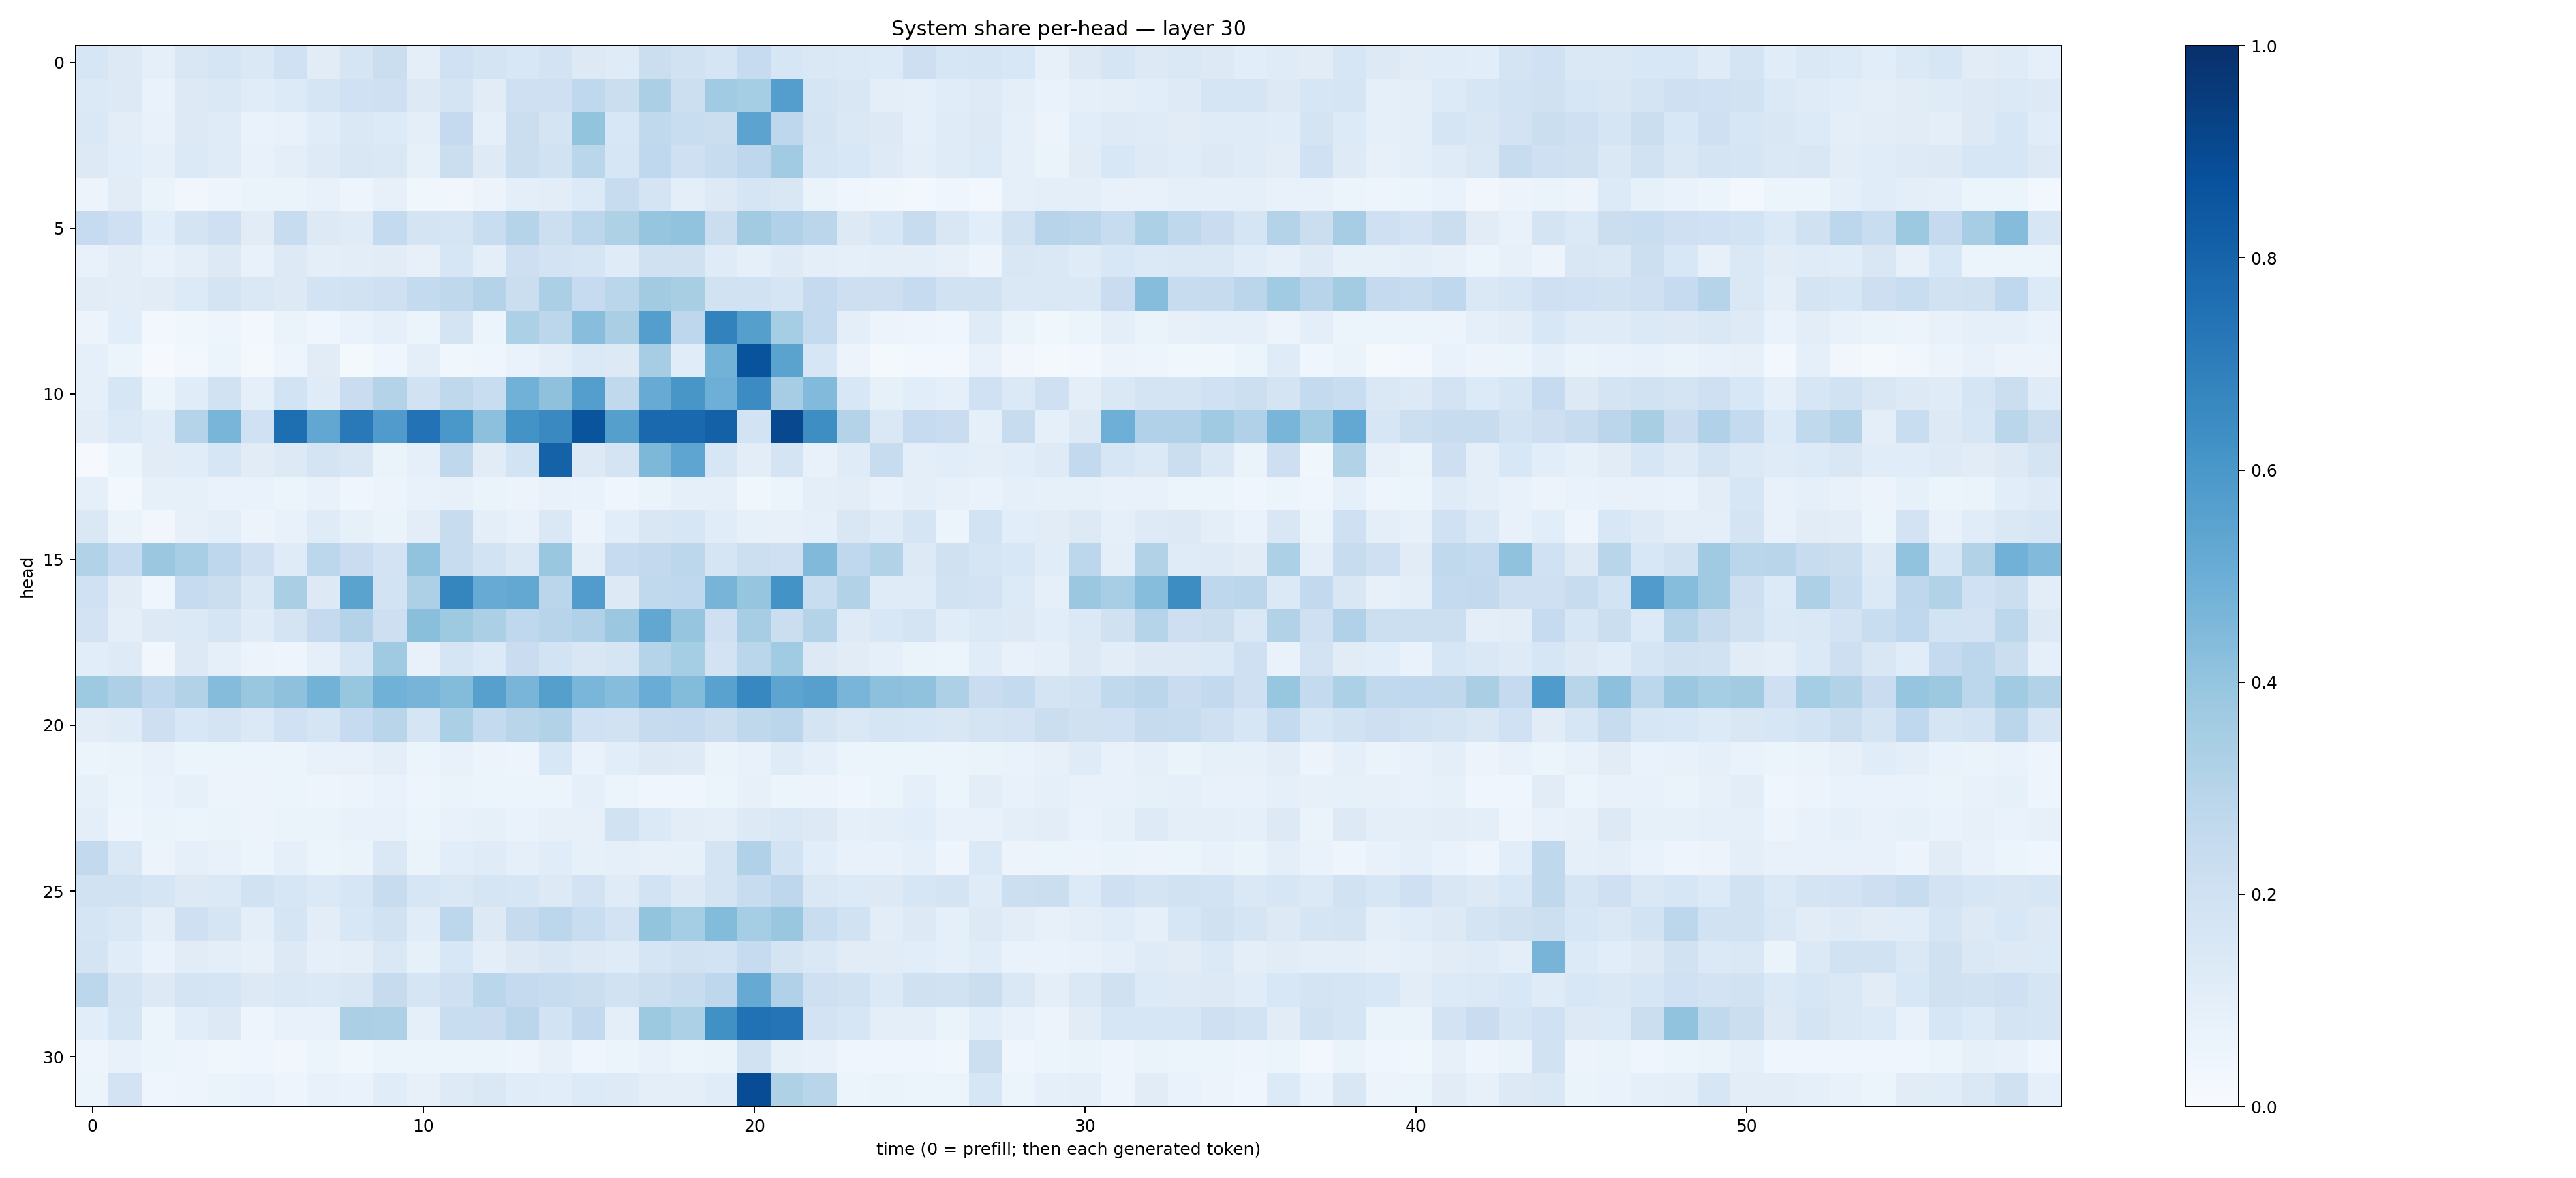

Data behind this chart, as committed beside it:
0.1640624, 0.13020383, 0.09094205, 0.1510869, 0.16721912, 0.14199895, 0.20142208, 0.112042464, 0.16687816, 0.22554319, 0.09974758, 0.19995521, 0.1739139, 0.15598969, 0.18156473, 0.1260228, 0.11752716, 0.2220604, 0.19119462, 0.16930214, 0.24778016, 0.16388306, 0.14705607, 0.13983779
0.1397, 0.1253, 0.06789, 0.1302, 0.1427, 0.1142, 0.1332, 0.17, 0.2023, 0.21, 0.1301, 0.1738, 0.1109, 0.2047, 0.2067, 0.2677, 0.2227, 0.3359, 0.2163, 0.3649, 0.3542, 0.57, 0.1665, 0.1515
0.1423, 0.1043, 0.07454, 0.1263, 0.1178, 0.06817, 0.07512, 0.1168, 0.1412, 0.1355, 0.09895, 0.2511, 0.09283, 0.2246, 0.1781, 0.4001, 0.1532, 0.2633, 0.2328, 0.2237, 0.5459, 0.2761, 0.1762, 0.1453
0.1295, 0.1071, 0.09059, 0.1382, 0.1196, 0.07807, 0.09885, 0.123, 0.1499, 0.1427, 0.08375, 0.2264, 0.1225, 0.2203, 0.1898, 0.287, 0.1595, 0.2665, 0.2077, 0.2372, 0.2758, 0.3659, 0.1706, 0.1528
0.0549, 0.1096, 0.06415, 0.03371, 0.04881, 0.06318, 0.0657, 0.07368, 0.05037, 0.0784, 0.0361, 0.0338, 0.05522, 0.09888, 0.105, 0.1345, 0.2347, 0.1745, 0.09597, 0.1318, 0.1703, 0.1515, 0.06432, 0.04506
0.2472, 0.2069, 0.1061, 0.1765, 0.2095, 0.1094, 0.2395, 0.1312, 0.1186, 0.2557, 0.1727, 0.1653, 0.2311, 0.3045, 0.2156, 0.2811, 0.3203, 0.3979, 0.4047, 0.2221, 0.3612, 0.3171, 0.284, 0.1321
0.07806, 0.1016, 0.07661, 0.09793, 0.1292, 0.07167, 0.1293, 0.09379, 0.105, 0.1126, 0.07816, 0.1607, 0.09686, 0.2148, 0.1832, 0.1709, 0.1173, 0.1989, 0.1988, 0.1206, 0.08623, 0.1213, 0.1015, 0.0874
0.1129, 0.1028, 0.1099, 0.1337, 0.1734, 0.1479, 0.132, 0.1852, 0.1881, 0.2077, 0.256, 0.2728, 0.3076, 0.2197, 0.3333, 0.248, 0.287, 0.3603, 0.3427, 0.195, 0.1935, 0.1678, 0.2523, 0.2116
0.05768, 0.108, 0.02388, 0.0359, 0.04905, 0.02906, 0.06447, 0.0402, 0.06726, 0.09092, 0.06206, 0.1735, 0.06163, 0.332, 0.2776, 0.4272, 0.3366, 0.5682, 0.2742, 0.6812, 0.5639, 0.352, 0.2561, 0.1011
0.09005, 0.05874, 0.009788, 0.03049, 0.05182, 0.01733, 0.04748, 0.1129, 0.0213, 0.04234, 0.09398, 0.03711, 0.04079, 0.06678, 0.09694, 0.138, 0.1263, 0.3509, 0.1157, 0.48, 0.8658, 0.5493, 0.1626, 0.05827
0.09317, 0.1625, 0.05975, 0.1155, 0.1925, 0.09287, 0.1858, 0.1185, 0.2283, 0.3079, 0.1883, 0.2721, 0.2316, 0.4822, 0.4118, 0.5697, 0.2623, 0.5089, 0.6023, 0.4956, 0.6456, 0.3479, 0.4421, 0.1556
0.1027, 0.139, 0.1147, 0.3002, 0.4681, 0.2017, 0.7585, 0.5299, 0.7158, 0.5797, 0.7423, 0.6005, 0.4164, 0.6202, 0.6561, 0.8594, 0.565, 0.7792, 0.7795, 0.811, 0.185, 0.9045, 0.638, 0.306
0.01101, 0.05456, 0.1119, 0.1166, 0.1583, 0.113, 0.1314, 0.1722, 0.1502, 0.0652, 0.09333, 0.2725, 0.1126, 0.1853, 0.8063, 0.1273, 0.1774, 0.4535, 0.5388, 0.161, 0.1049, 0.1792, 0.07468, 0.1175
0.09127, 0.02827, 0.08343, 0.08347, 0.0702, 0.06847, 0.05378, 0.0725, 0.04512, 0.05733, 0.07698, 0.07926, 0.06417, 0.05757, 0.07396, 0.06968, 0.04512, 0.06264, 0.09079, 0.09126, 0.03568, 0.0536, 0.09652, 0.1046
0.1414, 0.06328, 0.03276, 0.0803, 0.09454, 0.05788, 0.07283, 0.1189, 0.08301, 0.06356, 0.1046, 0.237, 0.09636, 0.07237, 0.1436, 0.05577, 0.1064, 0.1515, 0.162, 0.1139, 0.08408, 0.08034, 0.09243, 0.1511
0.3111, 0.2488, 0.3803, 0.3448, 0.2745, 0.2105, 0.1174, 0.2804, 0.2297, 0.1829, 0.4028, 0.2353, 0.1849, 0.1457, 0.3867, 0.0941, 0.2492, 0.2602, 0.278, 0.1709, 0.2185, 0.207, 0.4475, 0.2681
0.2006, 0.1095, 0.0437, 0.2468, 0.2256, 0.1441, 0.3389, 0.127, 0.5505, 0.186, 0.3279, 0.6707, 0.5112, 0.5245, 0.2847, 0.5751, 0.1299, 0.2651, 0.2691, 0.4697, 0.3963, 0.62, 0.232, 0.3087
0.1825, 0.09706, 0.1261, 0.1371, 0.1695, 0.1174, 0.1723, 0.2501, 0.3053, 0.2123, 0.4252, 0.3738, 0.3344, 0.2691, 0.2966, 0.3183, 0.3794, 0.5307, 0.3965, 0.2063, 0.3498, 0.2209, 0.3049, 0.1249
0.1072, 0.1229, 0.0338, 0.1293, 0.08713, 0.05791, 0.04724, 0.09337, 0.1567, 0.3704, 0.07185, 0.1715, 0.1341, 0.2299, 0.184, 0.1494, 0.1704, 0.3026, 0.3535, 0.1833, 0.2857, 0.3646, 0.1257, 0.1094
0.374, 0.3277, 0.2677, 0.3093, 0.4374, 0.3835, 0.4108, 0.4778, 0.3908, 0.4868, 0.4718, 0.4412, 0.5586, 0.4664, 0.5637, 0.4648, 0.4308, 0.5054, 0.4378, 0.5519, 0.6669, 0.5395, 0.5616, 0.4681
0.1042, 0.1201, 0.2122, 0.1551, 0.1776, 0.1395, 0.2, 0.1706, 0.2463, 0.291, 0.165, 0.3324, 0.2562, 0.2922, 0.3126, 0.2009, 0.1913, 0.245, 0.2537, 0.2194, 0.2727, 0.2845, 0.1793, 0.1422
0.06217, 0.06404, 0.07266, 0.05162, 0.052, 0.05314, 0.05358, 0.0714, 0.07073, 0.09969, 0.06196, 0.0709, 0.05754, 0.04977, 0.1546, 0.06751, 0.1084, 0.1291, 0.1234, 0.06426, 0.07259, 0.1201, 0.08722, 0.05276
0.08429, 0.06082, 0.06823, 0.08374, 0.05622, 0.05605, 0.05352, 0.04859, 0.05671, 0.06937, 0.05056, 0.06442, 0.06031, 0.0541, 0.05447, 0.09246, 0.05087, 0.04404, 0.04336, 0.0535, 0.07838, 0.06247, 0.0555, 0.04471
0.09765, 0.05056, 0.06391, 0.06197, 0.06595, 0.05621, 0.06579, 0.06552, 0.07295, 0.07524, 0.05414, 0.07186, 0.08341, 0.06733, 0.07983, 0.08084, 0.194, 0.1404, 0.104, 0.09643, 0.1308, 0.1423, 0.1286, 0.08633
0.2605, 0.1446, 0.05784, 0.08794, 0.07675, 0.06116, 0.09321, 0.06249, 0.06564, 0.1446, 0.06393, 0.1085, 0.1194, 0.09301, 0.114, 0.08311, 0.09196, 0.08127, 0.08484, 0.1759, 0.3197, 0.1849, 0.1063, 0.0738
0.1903, 0.1891, 0.1678, 0.1293, 0.1389, 0.1927, 0.1631, 0.1399, 0.1636, 0.241, 0.1604, 0.1478, 0.1675, 0.1599, 0.1324, 0.1824, 0.1176, 0.1838, 0.1265, 0.176, 0.2373, 0.2771, 0.1416, 0.1351
0.1701, 0.1447, 0.09763, 0.2089, 0.1708, 0.09811, 0.1681, 0.1031, 0.1554, 0.192, 0.1139, 0.2809, 0.1257, 0.2426, 0.2792, 0.2335, 0.1804, 0.401, 0.3519, 0.4409, 0.3537, 0.3831, 0.2325, 0.1926
0.1795, 0.1139, 0.06827, 0.1105, 0.09512, 0.08026, 0.1253, 0.0937, 0.09905, 0.1481, 0.08561, 0.1528, 0.09755, 0.1308, 0.1512, 0.1301, 0.1207, 0.1685, 0.1876, 0.1859, 0.2491, 0.1734, 0.1406, 0.1105
0.2792, 0.177, 0.1311, 0.1758, 0.1641, 0.1292, 0.1449, 0.1369, 0.1498, 0.2424, 0.1684, 0.2061, 0.2867, 0.2539, 0.2412, 0.2257, 0.1902, 0.2171, 0.242, 0.276, 0.5118, 0.3166, 0.2087, 0.1939
0.1058, 0.1702, 0.05172, 0.1079, 0.1276, 0.04807, 0.07691, 0.07647, 0.3337, 0.3263, 0.09148, 0.2307, 0.2305, 0.2841, 0.1845, 0.2605, 0.0948, 0.3773, 0.3317, 0.625, 0.7469, 0.7356, 0.1833, 0.1589
0.04813, 0.07044, 0.052, 0.04891, 0.03519, 0.04501, 0.03334, 0.05171, 0.03762, 0.05287, 0.05191, 0.05086, 0.06003, 0.0475, 0.07949, 0.03996, 0.06249, 0.07687, 0.06017, 0.06584, 0.1903, 0.08241, 0.07195, 0.04137
0.05948, 0.1813, 0.04576, 0.05005, 0.06344, 0.07027, 0.05054, 0.0715, 0.06853, 0.1136, 0.07925, 0.1223, 0.1482, 0.1171, 0.107, 0.1355, 0.1217, 0.09729, 0.09765, 0.1169, 0.8887, 0.3209, 0.291, 0.05874
